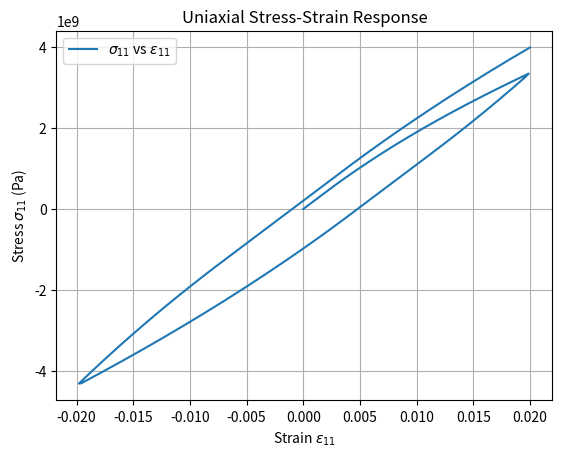

Write the Python code that produced this figure.
import numpy as np
import csv
import matplotlib.pyplot as plt
import time as tp   
from matplotlib.animation import FuncAnimation

class Model_part:
    def __init__(self):

        #Time discretisation
        self.time_span = 1                                                  # Total time
        self.steps = 200                                                   # Time steps
        self.delta_t = self.time_span/self.steps                            # delta t
        self.time_vector = np.linspace(0, self.time_span, self.steps)       # time vector

        #Input data
        self.input_e11 = np.array([[0, 0.02, -0.02, 0.02],[0, self.time_span/3, 2*self.time_span/3, self.time_span]])             # Loading path
           

        # Plasticity model
        self.E = 2.1e+11            # Young's Modulus
        self.sigma_y = 4.2e+8       # Yield Stress
        self.sigma_inf = 2.0e+9     # Maximum asymptotic stress

        self.K = 5.0e+10            # Isotropic hardening parameter
        self.H = 1.0e+10            # Kinematic hardening parameter
        self.eta = 5.0e+10          # Viscosity parameter
        self.nu = 0.3               # Poisson's coefficient
        self.delta = 150            # Saturation parameter

        # Lame parameters
        self.lamb = self.nu*self.E/((1 + self.nu)*(1 - 2*self.nu))  # Lame lambda
        self.mu = self.E/(2*(1 + self.nu))  # Shear elastic modulus

        self.C = np.zeros((3, 3, 3, 3))

        for i in range(3):
            for j in range(3):
                for k in range(3):
                    for l in range(3):
                        delta_ij = int(i == j)
                        delta_kl = int(k == l)
                        delta_ik = int(i == k)
                        delta_jl = int(j == l)
                        delta_il = int(i == l)
                        delta_jk = int(j == k)

                        self.C[i, j, k, l] = (
                            self.lamb * delta_ij * delta_kl +
                            self.mu * (delta_ik * delta_jl + delta_il * delta_jk)
                        )

        #Internal variables
        self.strain_p = np.zeros((3,3))     #3x3
        self.chi = 0.0                      #scalar 
        self.chi_bar = np.zeros((3,3))      #3x3

        self.stress = np.zeros((3,3))       #stress tensor
        self.q = 0.0                        #scalar
        self.q_bar = np.zeros((3,3))        #3x3       

        #Stored stress & strain

def Compute_strain(Main_model):

    time_vector = Main_model.time_vector

    input_strain = Main_model.input_e11[0, :]
    input_time = Main_model.input_e11[1, :]

    strain_e11 = np.interp(time_vector, input_time, input_strain)

    nu = Main_model.nu
    strain_e22 = -nu*strain_e11
    strain_e33 = -nu*strain_e11

    strain_tensor = np.vstack((strain_e11, strain_e22, strain_e33)).T


    return strain_tensor

def plot_strain(time, strain):
    plt.plot(time, strain[:, 0], label='e11')
    plt.plot(time, strain[:, 1], label='e22')
    plt.plot(time, strain[:, 2], label='e33')
    plt.xlabel('Time (s)')
    plt.ylabel('Strain')
    plt.title('Strain components over time')
    plt.grid(True)
    plt.legend()
    plt.show()

def plot_stress_strain(strain11, stress11):
    plt.plot(strain11, stress11, label=r'$\sigma_{11}$ vs $\varepsilon_{11}$')
    plt.xlabel(r'Strain $\varepsilon_{11}$')
    plt.ylabel(r'Stress $\sigma_{11}$ (Pa)')
    plt.title('Uniaxial Stress-Strain Response')
    plt.grid(True)
    plt.legend()
    plt.show()

def Update_Plasticity(Main_model, input_strain_tensor):

    C = Main_model.C
    K = Main_model.K
    H = Main_model.H
    sigma_y = Main_model.sigma_y
    mu = Main_model.mu
    eta = Main_model.eta
    delta_t = Main_model.delta_t

    strain_p = Main_model.strain_p
    chi = Main_model.chi
    chi_bar = Main_model.chi_bar

    total_strain = input_strain_tensor
    strain_e = total_strain - strain_p

    sigma_trial = np.einsum('ijkl,kl->ij', C, strain_e)
    q_trial = -K * chi
    q_bar_trial = - (2.0 / 3.0)*H*chi_bar 

    # Deviatoric part of trial stress
    sigma_m = np.trace(sigma_trial)/3.0
    sigma_dev = sigma_trial - sigma_m * np.eye(3)

    # Yield function
    s_rel = sigma_dev - q_bar_trial
    norm_s = np.linalg.norm(s_rel)
    f_trial = norm_s - np.sqrt(2.0 / 3.0)*(sigma_y - q_trial)

    #print("f_trial:", f_trial)

    if f_trial <= 0:

        plastic_multi = 0.0
        n = np.zeros((3,3))

        sigma_updated = sigma_trial
        q_updated = q_trial
        q_bar_updated = q_bar_trial

        strain_p_updated = strain_p
        chi_updated = chi
        chi_bar_updated = chi_bar

    else:

        plastic_multi = (2*mu + 2/3*K + 2/3*H + eta/delta_t)**(-1)*f_trial

        n = s_rel / norm_s

        sigma_updated = sigma_trial - 2*mu*plastic_multi*n
        q_updated = q_trial - K*plastic_multi*np.sqrt(2.0 / 3.0)
        q_bar_updated = q_bar_trial + (2.0 / 3.0)*H*plastic_multi*n

        strain_p_updated = strain_p + plastic_multi*n
        chi_updated = chi + plastic_multi*np.sqrt(2.0 / 3.0)
        chi_bar_updated = chi_bar - plastic_multi*n
    
    #Update variables in object
    Main_model.stress = sigma_updated
    Main_model.q = q_updated
    Main_model.q_bar = q_bar_updated

    Main_model.strain_p = strain_p_updated
    Main_model.chi = chi_updated
    Main_model.chi_bar = chi_bar_updated

def main():

    start_time = tp.perf_counter()

    Main_model = Model_part()

    #Compute e11, e22, e33
    time_vector = Main_model.time_vector
    strain = Compute_strain(Main_model)
    #plot_strain(time_vector, strain)

    stress = np.zeros((Main_model.steps))
    for n in range(Main_model.steps):
        print("%-----------------------------------------------------------------------")
        print(f"Time step {n}")
        print("%-----------------------------------------------------------------------")

        #Compute strain tensor
        strain_vector = strain[n,:]
        print("strain tensor", strain_vector)

        #Update plasticity function
        strain_tensor = np.diag(strain_vector)
        Update_Plasticity(Main_model, strain_tensor)

        stress[n] = Main_model.stress[0,0]  #save stress11


        



    end_time = tp.perf_counter()
    execution_time = end_time - start_time
    print("Execution time:", execution_time, "seconds")

    plot_stress_strain(strain[:, 0], stress)



#-----------------------------------------------------------------

if __name__ == "__main__":
    main()